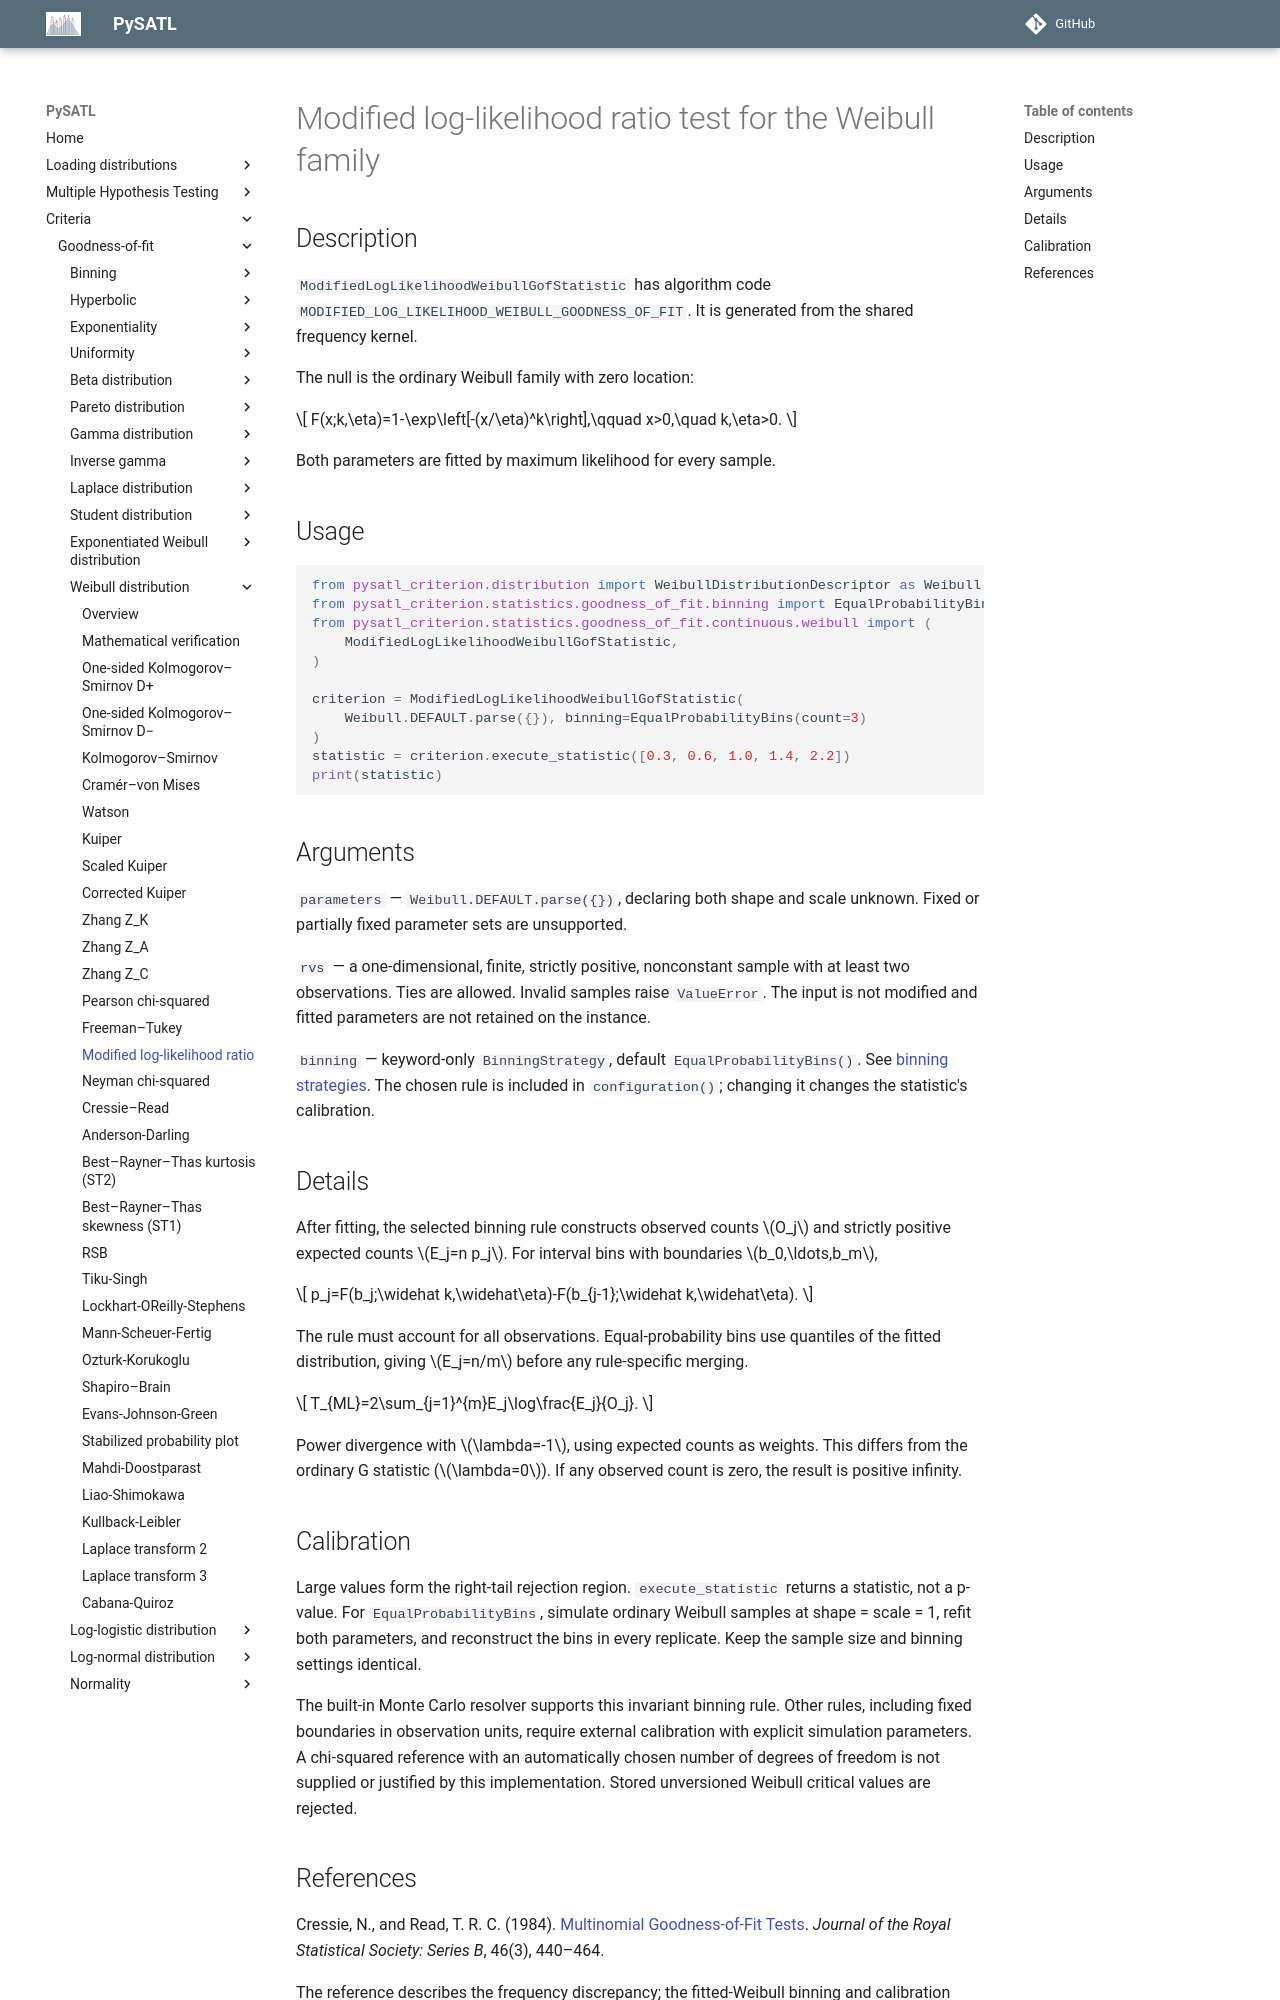

repository: PySATL/pysatl-criterion · page: en/main/criteria/goodness-of-fit/weibull/modified_log_likelihood_weibull_criterion/index.html · generator: mkdocs

# Modified log-likelihood ratio test for the Weibull family

## Description

`ModifiedLogLikelihoodWeibullGofStatistic` has algorithm code `MODIFIED_LOG_LIKELIHOOD_WEIBULL_GOODNESS_OF_FIT`.
It is generated from the shared frequency kernel.

The null is the ordinary Weibull family with zero location:

$$
F(x;k,\eta)=1-\exp\left[-(x/\eta)^k\right],\qquad x>0,\quad k,\eta>0.
$$

Both parameters are fitted by maximum likelihood for every sample.

## Usage

```python
from pysatl_criterion.distribution import WeibullDistributionDescriptor as Weibull
from pysatl_criterion.statistics.goodness_of_fit.binning import EqualProbabilityBins
from pysatl_criterion.statistics.goodness_of_fit.continuous.weibull import (
    ModifiedLogLikelihoodWeibullGofStatistic,
)

criterion = ModifiedLogLikelihoodWeibullGofStatistic(
    Weibull.DEFAULT.parse({}), binning=EqualProbabilityBins(count=3)
)
statistic = criterion.execute_statistic([0.3, 0.6, 1.0, 1.4, 2.2])
print(statistic)
```

## Arguments

`parameters` — `Weibull.DEFAULT.parse({})`, declaring both shape and scale
unknown. Fixed or partially fixed parameter sets are unsupported.

`rvs` — a one-dimensional, finite, strictly positive, nonconstant sample with
at least two observations. Ties are allowed. Invalid samples raise `ValueError`.
The input is not modified and fitted parameters are not retained on the instance.

`binning` — keyword-only `BinningStrategy`, default `EqualProbabilityBins()`.
See [binning strategies](../binning/index.md). The chosen rule is included in
`configuration()`; changing it changes the statistic's calibration.

## Details

After fitting, the selected binning rule constructs observed counts $O_j$
and strictly positive expected counts $E_j=n p_j$. For interval bins with
boundaries $b_0,\ldots,b_m$,

$$
p_j=F(b_j;\widehat k,\widehat\eta)-F(b_{j-1};\widehat k,\widehat\eta).
$$

The rule must account for all observations. Equal-probability bins use quantiles
of the fitted distribution, giving $E_j=n/m$ before any rule-specific merging.

$$
T_{ML}=2\sum_{j=1}^{m}E_j\log\frac{E_j}{O_j}.
$$

Power divergence with $\lambda=-1$, using expected counts as weights. This differs from the ordinary G statistic ($\lambda=0$). If any observed count is zero, the result is positive infinity.

## Calibration

Large values form the right-tail rejection region. `execute_statistic` returns
a statistic, not a p-value. For `EqualProbabilityBins`, simulate ordinary Weibull
samples at shape = scale = 1, refit both parameters, and reconstruct the bins in
every replicate. Keep the sample size and binning settings identical.

The built-in Monte Carlo resolver supports this invariant binning rule. Other
rules, including fixed boundaries in observation units, require external
calibration with explicit simulation parameters. A chi-squared reference with
an automatically chosen number of degrees of freedom is not supplied or justified
by this implementation. Stored unversioned Weibull critical values are rejected.
